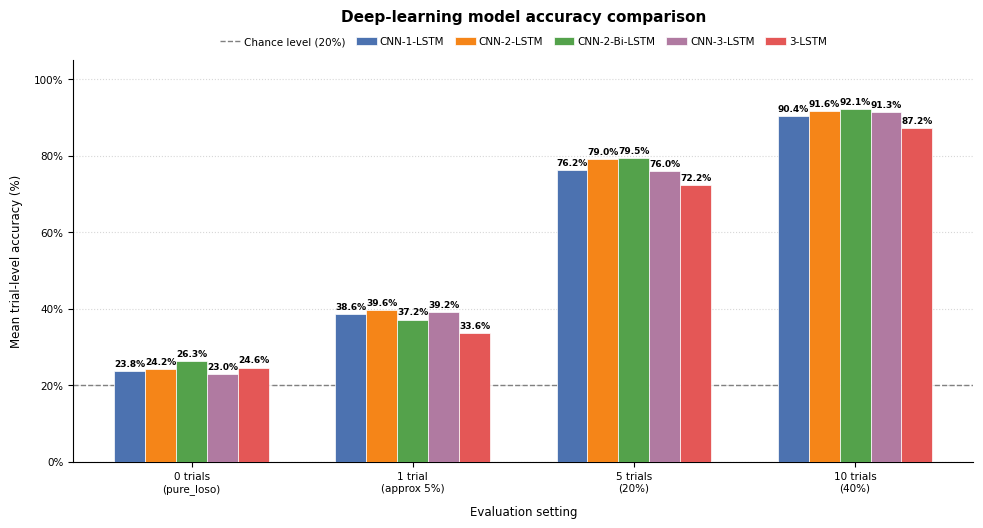

This figure's Python source:
import matplotlib.pyplot as plt
import numpy as np
import pandas as pd

# Reset matplotlib parameters to clean defaults
plt.rcdefaults()

# 1. Data setup
calibrations = [
    "0 trials\n(pure_loso)",
    "1 trial\n(approx 5%)",
    "5 trials\n(20%)",
    "10 trials\n(40%)",
]

data = {
    "CNN-1-LSTM": [23.76, 38.58, 76.25, 90.40],
    "CNN-2-LSTM": [24.24, 39.63, 79.05, 91.60],
    "CNN-2-Bi-LSTM": [26.32, 37.17, 79.50, 92.13],
    "CNN-3-LSTM": [23.04, 39.21, 76.00, 91.33],
    "3-LSTM": [24.62, 33.64, 72.25, 87.20],
}

df = pd.DataFrame(data, index=calibrations)

# 2. Setup Plot Dimensions
fig, ax = plt.subplots(figsize=(10, 5.5), dpi=150)

x = np.arange(len(df.index))
width = 0.14  # Symmetrical bar spacing

# Color palette matching reference
colors = ["#4C72B0", "#F58518", "#54A24B", "#B07AA1", "#E45756"]

# 3. Draw Chance Level Line (20%)
ax.axhline(
    y=20,
    color="gray",
    linestyle="--",
    linewidth=1.0,
    zorder=1,
    label="Chance level (20%)",
)

# 4. Plot Grouped Bars & Compact Bar Labels
models = list(df.columns)
n_models = len(models)

for i, model in enumerate(models):
    offset = (i - n_models / 2 + 0.5) * width
    bars = ax.bar(
        x + offset,
        df[model],
        width,
        label=model,
        color=colors[i],
        edgecolor="white",
        linewidth=0.5,
        zorder=3,
    )

    # Small numbers directly above bars (6pt font, upright/horizontal)
    for bar in bars:
        height = bar.get_height()
        ax.annotate(
            f"{height:.1f}%",
            xy=(bar.get_x() + bar.get_width() / 2, height),
            xytext=(0, 2),
            textcoords="offset points",
            ha="center",
            va="bottom",
            fontsize=6.5,  # Reduced font size to avoid overlap
            fontweight="bold",
        )

# 5. Title & Label Formatting with strict font controls
ax.set_title(
    "Deep-learning model accuracy comparison",
    fontsize=11,
    fontweight="bold",
    pad=28,  # Extra space below title for legend
)
ax.set_ylabel("Mean trial-level accuracy (%)", fontsize=8.5, labelpad=8)
ax.set_xlabel("Evaluation setting", fontsize=8.5, labelpad=8)

# Set ticks and limits
ax.set_xticks(x)
ax.set_xticklabels(df.index, fontsize=7.5)
ax.set_ylim(0, 105)
ax.set_yticks(np.arange(0, 101, 20))
ax.set_yticklabels([f"{y}%" for y in np.arange(0, 101, 20)], fontsize=7.5)

# Grid and Spine Styling
ax.yaxis.grid(True, linestyle=":", alpha=0.5, zorder=0)
ax.set_axisbelow(True)

ax.spines["top"].set_visible(False)
ax.spines["right"].set_visible(False)
ax.spines["left"].set_linewidth(0.8)
ax.spines["bottom"].set_linewidth(0.8)

# 6. Compact Horizontal Legend
ax.legend(
    loc="lower center",
    bbox_to_anchor=(0.5, 1.01),
    ncol=6,  # Single horizontal row for legend items
    frameon=False,
    fontsize=7.5,
    handletextpad=0.3,
    columnspacing=1.0,
)

# 7. Explicit Layout Adjustments (Leaves ample margin at top and bottom)
plt.subplots_adjust(top=0.88, bottom=0.15, left=0.08, right=0.98)
plt.show()
